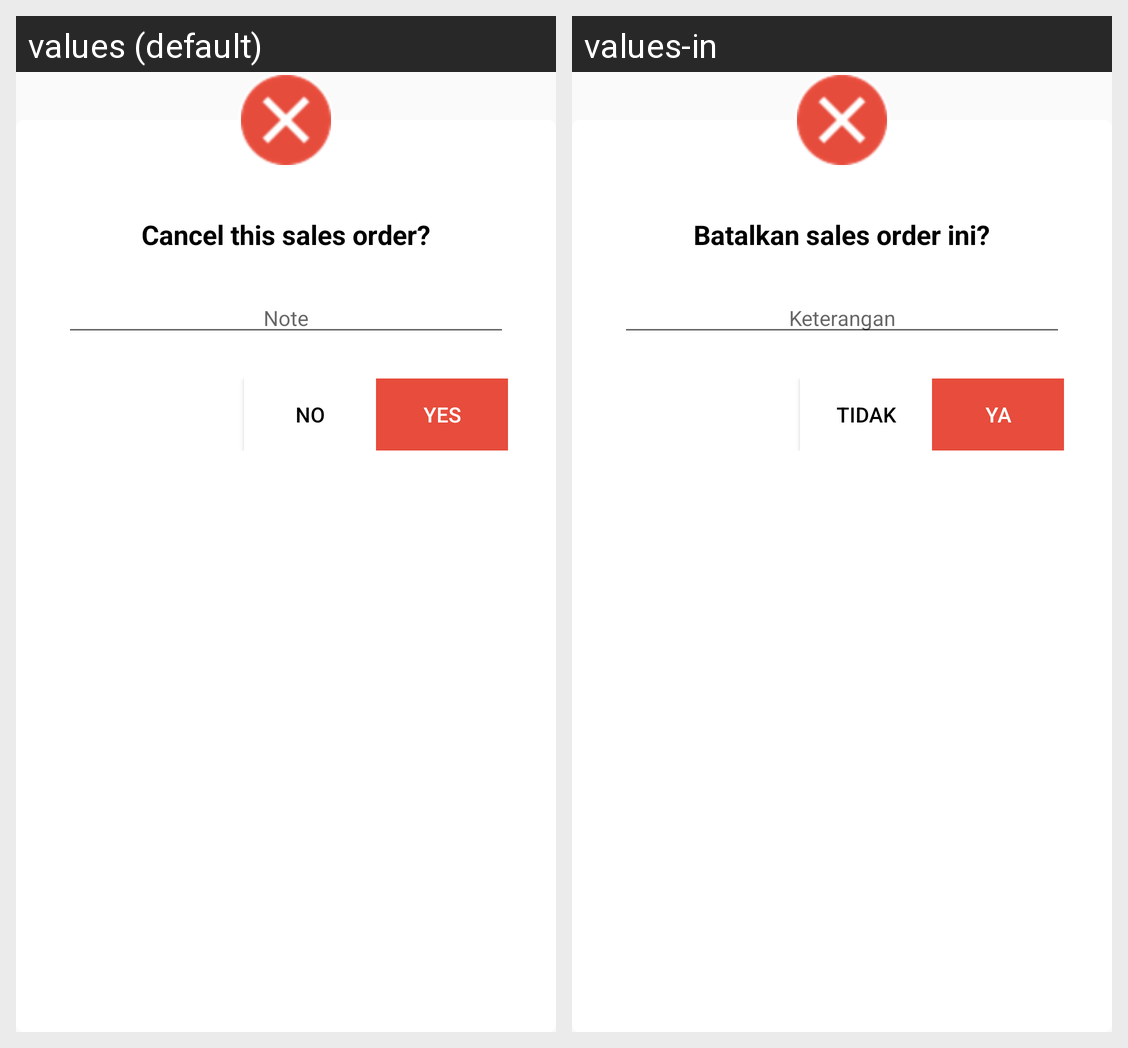

The same Android screen rendered under two of its app's locales, left to right. List the strings drawn on it with the default value and each locale's translation.
Android screen res/layout/dialog_cancel_so.xml rendered under 2 locales, left to right: values (default), values-in. Device: Nexus 5 (rendered at 1080×1920; each locale shown at half size, 540×960, under a caption strip naming it); theme AppTheme.
Strings drawn on this screen, with the default value and each locale's value (text and hints the layout hard-codes, and strings that could not be matched under every locale, appear in the picture but are not listed):

cancel_sales_order_ini
  values: Cancel this sales order?
  values-in: Batalkan sales order ini?

keterangan
  values: Note
  values-in: Keterangan

tidak
  values: NO
  values-in: TIDAK

ya
  values: YES
  values-in: YA
